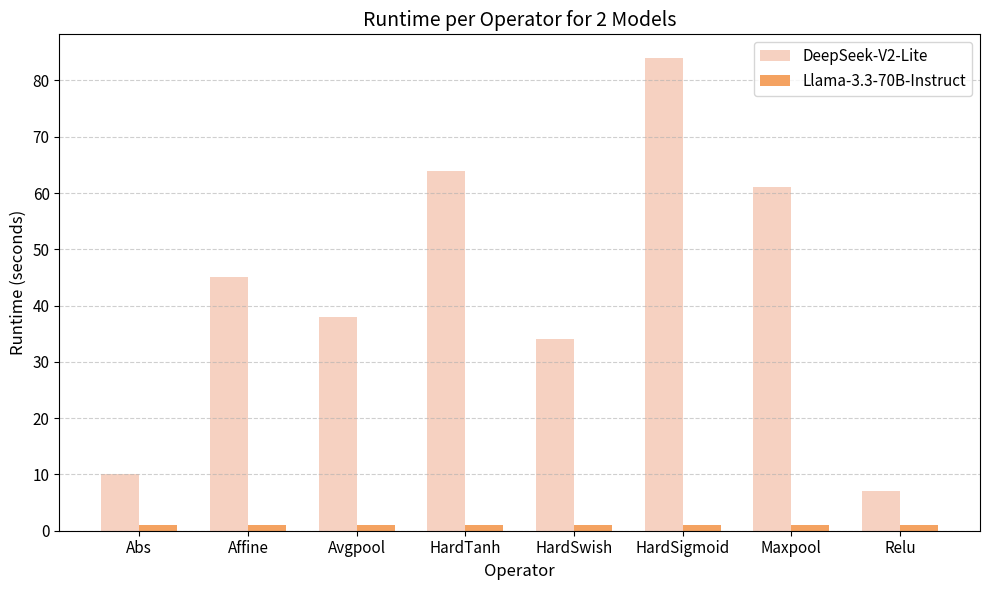

The script that saved this image: (Note: this script raises an exception after producing the figure.)
import matplotlib.pyplot as plt
import numpy as np

# Define model names and operator labels
models = [
    "DeepSeek-V2-Lite",
    "Llama-3.3-70B-Instruct",
    ]

operators = [
    "Abs",
    "Affine",
    "Avgpool",
    "HardTanh",
    "HardSwish",
    "HardSigmoid",
    "Maxpool",
    "Relu",
]


# Runtime data (example values for  operators ×  models)
timings = [
    [10, 45, 38, 64, 34, 84, 61, 7],  # Model A
    [1,1,1,1,1,1,1,1],  # Model B
]


colors = ["#f6d1c1", "#f4a261"] # #e76f51 ~ https://colordrop.io/palette/34271

x = np.arange(len(operators))
bar_width = 0.35

plt.figure(figsize=(10, 6))

for i, model_times in enumerate(timings):
    plt.bar(x + i * bar_width, model_times, width=bar_width, label=models[i], color=colors[i])

# Labeling
plt.xlabel("Operator", fontsize=12)
plt.ylabel("Runtime (seconds)", fontsize=12)
plt.title(f"Runtime per Operator for {len(models)} Models", fontsize=14)
plt.xticks(x + bar_width / len(models), operators, fontsize=11)
plt.yticks(fontsize=11)
plt.legend(fontsize=11)

# Optional: Add gridlines
plt.grid(axis='y', linestyle='--', alpha=0.6)

plt.tight_layout()
plt.savefig("pics/gen_time.png", dpi=300)
